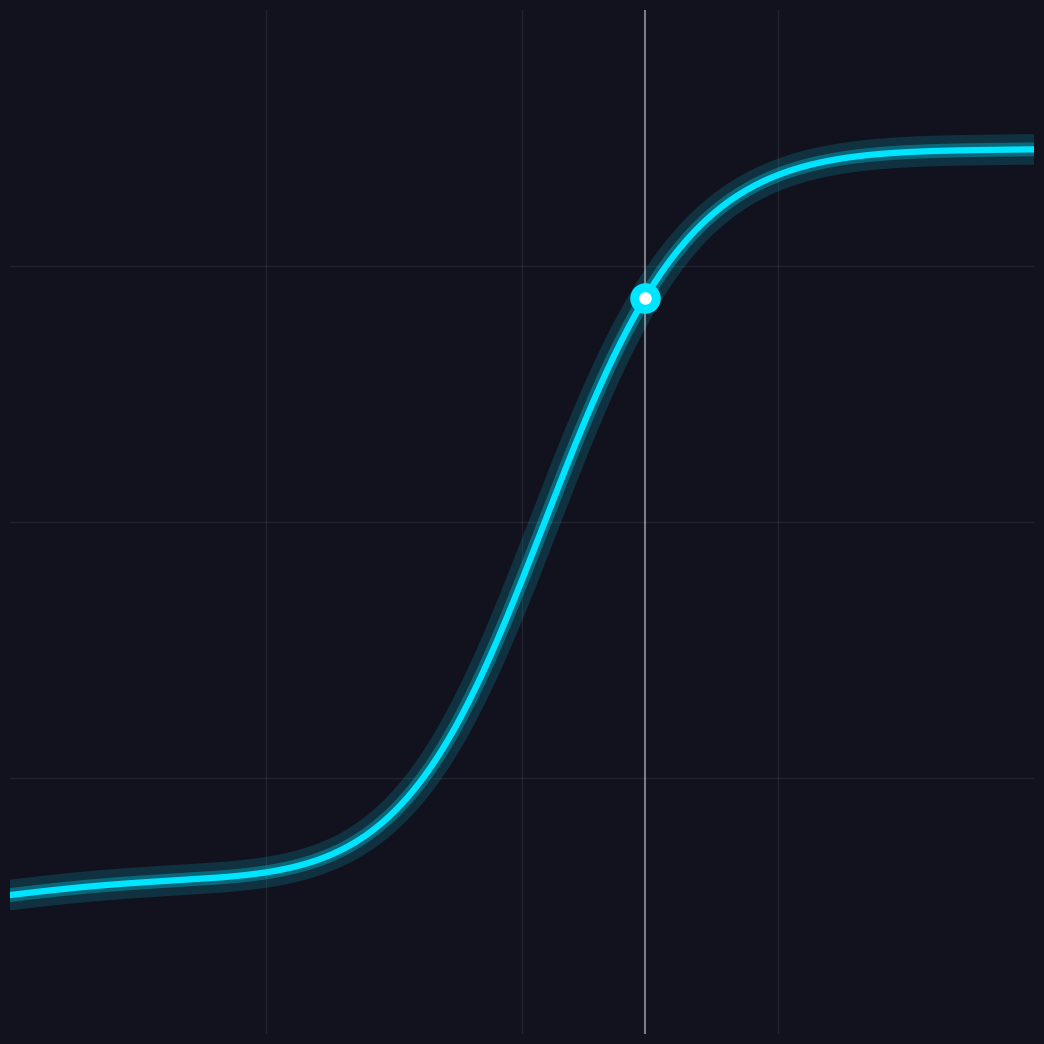

The script that saved this image: (Note: this script raises an exception after producing the figure.)
#!/usr/bin/env python3
"""
Generate DrawnCurve app icon (1024x1024 PNG).

Usage:
    python3 Assets/generate_icon.py

Requires matplotlib:
    pip install matplotlib
or:
    brew install python && pip3 install matplotlib
"""

import math
import os
import sys

try:
    import matplotlib
    matplotlib.use("Agg")
    import matplotlib.pyplot as plt
    import matplotlib.patches as mpatches
    from matplotlib.path import Path
    import matplotlib.patheffects as pe
    import numpy as np
except ImportError:
    print("ERROR: matplotlib not found. Install it with:  pip install matplotlib")
    sys.exit(1)

# ── Colours (matching plugin UI) ──────────────────────────────────────────────
BG      = "#12121f"   # dark navy
CYAN    = "#00e5ff"   # curve colour
GRID    = "#ffffff18" # grid line (very faint)
ORANGE  = "#ff6b35"   # capture trail / accent

SIZE_PX = 1024
DPI     = 100         # figure size = SIZE_PX / DPI inches

fig, ax = plt.subplots(figsize=(SIZE_PX / DPI, SIZE_PX / DPI), dpi=DPI)
fig.patch.set_facecolor(BG)
ax.set_facecolor(BG)
ax.set_xlim(0, 1)
ax.set_ylim(0, 1)
ax.set_aspect("equal")
ax.axis("off")
plt.subplots_adjust(left=0, right=1, top=1, bottom=0)

# ── Subtle grid ────────────────────────────────────────────────────────────────
for frac in (0.25, 0.5, 0.75):
    ax.axvline(frac, color="white", alpha=0.07, linewidth=1)
    ax.axhline(frac, color="white", alpha=0.07, linewidth=1)

# ── Draw a flowing S-curve (the defining gesture) ─────────────────────────────
t  = np.linspace(0, 1, 600)
# S-curve: low → high with a natural drawn feel (no perfectly symmetric)
y  = 0.12 + 0.76 * (0.5 + 0.48 * np.tanh(7.0 * (t - 0.52)))
# Tiny organic wobble so it looks hand-drawn
y += 0.012 * np.sin(t * math.pi * 3.0) * (1 - t)

# Glow pass (wider, dimmer)
ax.plot(t, y, color=CYAN, linewidth=22, alpha=0.15,
        solid_capstyle="round", solid_joinstyle="round")
ax.plot(t, y, color=CYAN, linewidth=10, alpha=0.30,
        solid_capstyle="round", solid_joinstyle="round")
# Main stroke
ax.plot(t, y, color=CYAN, linewidth=4.5, alpha=1.0,
        solid_capstyle="round", solid_joinstyle="round")

# ── Playhead dot on the curve (at ~62 % along) ────────────────────────────────
ph_t = 0.62
ph_y = float(np.interp(ph_t, t, y))
ax.plot(ph_t, ph_y, "o", color=CYAN, markersize=22, zorder=5,
        markeredgewidth=0)
# Inner bright dot
ax.plot(ph_t, ph_y, "o", color="white", markersize=9, zorder=6,
        markeredgewidth=0)

# ── Playhead vertical line ─────────────────────────────────────────────────────
ax.axvline(ph_t, color="white", alpha=0.45, linewidth=1.5, zorder=4)

# ── Output ─────────────────────────────────────────────────────────────────────
out_path = os.path.join(os.path.dirname(__file__), "icon_1024.png")
plt.savefig(out_path, dpi=DPI, bbox_inches="tight",
            facecolor=BG, edgecolor="none")
plt.close(fig)
print(f"Generated {out_path}")
